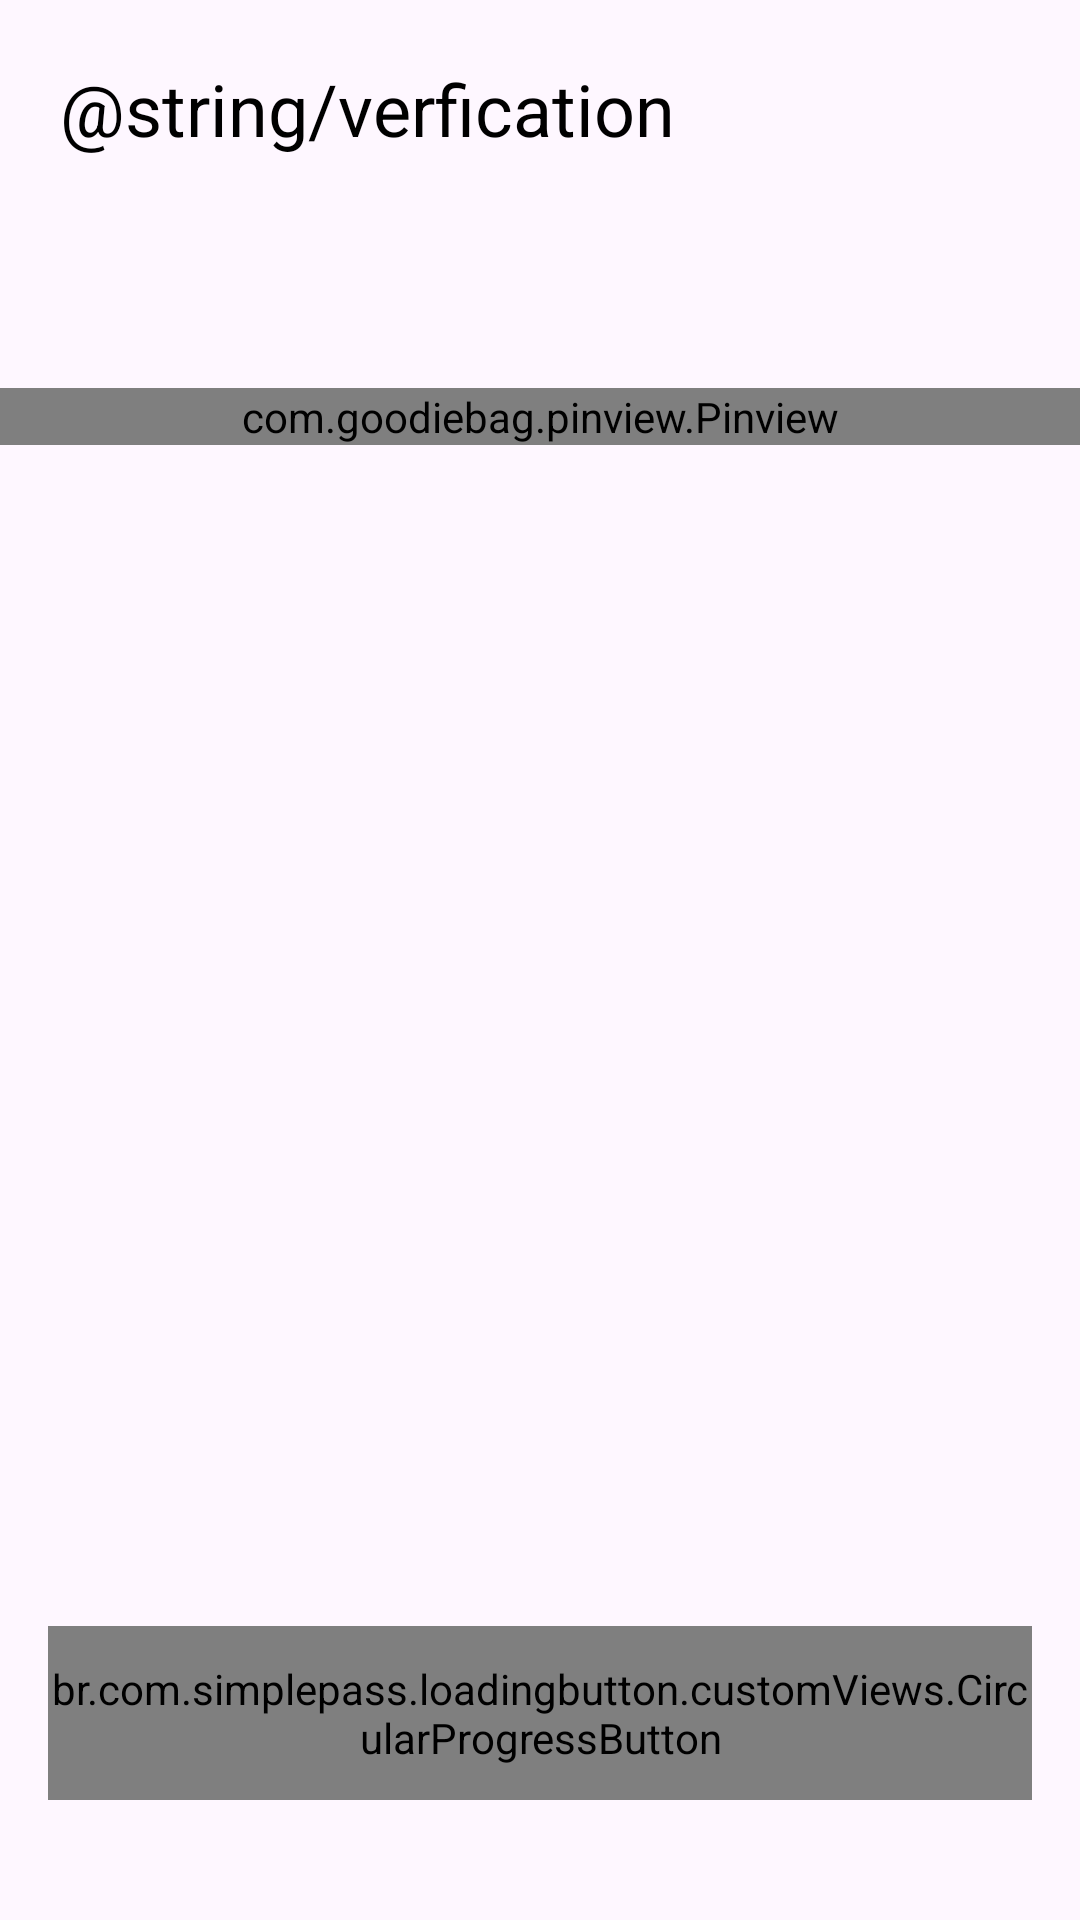

This screen was rendered from an Android layout file. Write that file and the resources it references.
<!-- AndroidManifest.xml: application theme Theme.Cat_Hackathon -->
<!-- res/layout/fragment_email_verification.xml -->
<?xml version="1.0" encoding="utf-8"?>
<LinearLayout xmlns:android="http://schemas.android.com/apk/res/android"
    xmlns:tools="http://schemas.android.com/tools"
    android:layout_width="match_parent"
    android:layout_height="match_parent"
    xmlns:app="http://schemas.android.com/apk/res-auto"
    android:orientation="vertical"
    tools:context=".presentation.fragmentEmailVerification.EmailVerificationFragment">












    <TextView
        android:id="@+id/tv_title"
        android:layout_width="wrap_content"
        android:layout_height="wrap_content"
        android:layout_marginTop="20dp"
        android:text="@string/verfication"
        android:textColor="@color/black"
        android:textSize="24sp"
        android:layout_marginStart="20dp" />

    <TextView
        android:id="@+id/tv_send_to_user"
        android:layout_width="match_parent"
        android:layout_height="wrap_content"
        android:layout_marginTop="30dp"
        tools:text="Code has been send to \nmennaelgyar@gmail.com"
        android:textColor="@color/grey"
        android:textSize="20sp"
        android:layout_marginHorizontal="20dp"/>


    <com.goodiebag.pinview.Pinview
        android:id="@+id/pinview"
        app:pinBackground="@drawable/verification_box_background"
        android:layout_width="match_parent"
        android:layout_height="wrap_content"
        app:pinWidth="40dp"
        app:pinHeight="40dp"
        app:pinLength="6"
        app:cursorVisible="false"
        app:forceKeyboard="true"
        app:hint="0"
        app:inputType="number"
        app:password="false"
        android:layout_marginTop="20dp"/>

    <View
        android:layout_width="match_parent"
        android:layout_height="0dp"
        android:layout_weight="1"
        />
    <FrameLayout
        android:id="@+id/frame_save"
        android:layout_marginBottom="40dp"
        app:layout_constraintBottom_toBottomOf="parent"
        app:layout_constraintEnd_toEndOf="parent"
        app:layout_constraintStart_toStartOf="parent"
        android:layout_width="match_parent"
        android:layout_height="wrap_content">

        <br.com.simplepass.loadingbutton.customViews.CircularProgressButton
            android:id="@+id/btn_verify"
            style="@style/button_Auth"
            android:background="@drawable/button_auth_background"
            android:text="@string/verify"
            app:initialCornerAngle="20dp"
            app:spinning_bar_color="#054163"
            app:spinning_bar_padding="2dp"
            app:spinning_bar_width="40dp"
            android:layout_gravity="center_horizontal"
            android:textAllCaps="false" />

        <ProgressBar
            android:id="@+id/progress_bar"
            android:layout_width="wrap_content"
            android:layout_height="match_parent"
            android:layout_gravity="center"
            android:elevation="20dp"
            android:indeterminateTint="@color/white"
            android:visibility="invisible" />
    </FrameLayout>


</LinearLayout>
<!-- resources referenced by this layout -->
<resources>
  <color name="black">#FF000000</color>
  <color name="grey">#555555</color>
  <color name="white">#FFFFFFFF</color>
  <!-- drawable button_auth_background (drawable) -->
  <?xml version="1.0" encoding="utf-8"?>
  <shape xmlns:android="http://schemas.android.com/apk/res/android">
  
      <corners android:radius="20dp"/>
      <solid android:color="#054163"/>
  </shape>
  <!-- drawable verification_box_background (drawable) -->
  <?xml version="1.0" encoding="utf-8"?>
  <selector xmlns:android="http://schemas.android.com/apk/res/android">
  
      <item android:state_enabled="true" android:state_focused="true">
          <shape android:padding="10dp" android:shape="rectangle">
              <stroke android:width="1dp" android:color="@color/primary_blue" />
              <solid android:color="@color/color_background" />
              <corners android:radius="4dp" />
          </shape>
      </item>
  
      <item>
          <shape android:padding="10dp" android:shape="rectangle">
              <stroke android:width="0.5dp" android:color="#000000" />
              <solid android:color="@color/color_background" />
              <corners android:radius="4dp" />
          </shape>
      </item>
  </selector>
  <style name="button_Auth">
          <item name="android:layout_width">match_parent</item>
          <item name="android:layout_height">58dp</item>
          <item name="android:textSize">20sp</item>
          <item name="android:textColor">@color/white</item>
          <item name="android:layout_marginStart">@dimen/button_auth_margin_start_end</item>
          <item name="android:layout_marginEnd">@dimen/button_auth_margin_start_end</item>
          <item name="android:paddingTop">@dimen/button_auth_padding_top</item>
          <item name="android:paddingBottom">@dimen/button_auth_padding_bottom</item>
      </style>
  <style name="Theme.Cat_Hackathon" parent="Base.Theme.Cat_Hackathon" />
  <color name="primary_blue">#005893</color>
  <color name="color_background">#F8F9FA</color>
  <dimen name="button_auth_margin_start_end">16dp</dimen>
  <dimen name="button_auth_padding_top">10dp</dimen>
  <dimen name="button_auth_padding_bottom">10dp</dimen>
  <style name="Base.Theme.Cat_Hackathon" parent="Theme.Material3.DayNight.NoActionBar">
          <item name="android:windowLightStatusBar">true</item>
          <item name="android:statusBarColor">@color/white</item>
          <item name="android:windowLightNavigationBar" tools:targetApi="o_mr1">true</item>
          <item name="android:navigationBarColor">@color/white</item>
          <item name="android:windowSplashScreenBackground" tools:targetApi="s">@color/primary_blue</item>
          <item name="android:windowSplashScreenAnimatedIcon" tools:targetApi="s">@drawable/logo</item>
          <item name="android:windowSplashScreenAnimationDuration" tools:targetApi="s">400</item>
          <item name="fontFamily">@font/crimson_text_regular</item>
      </style>
</resources>
